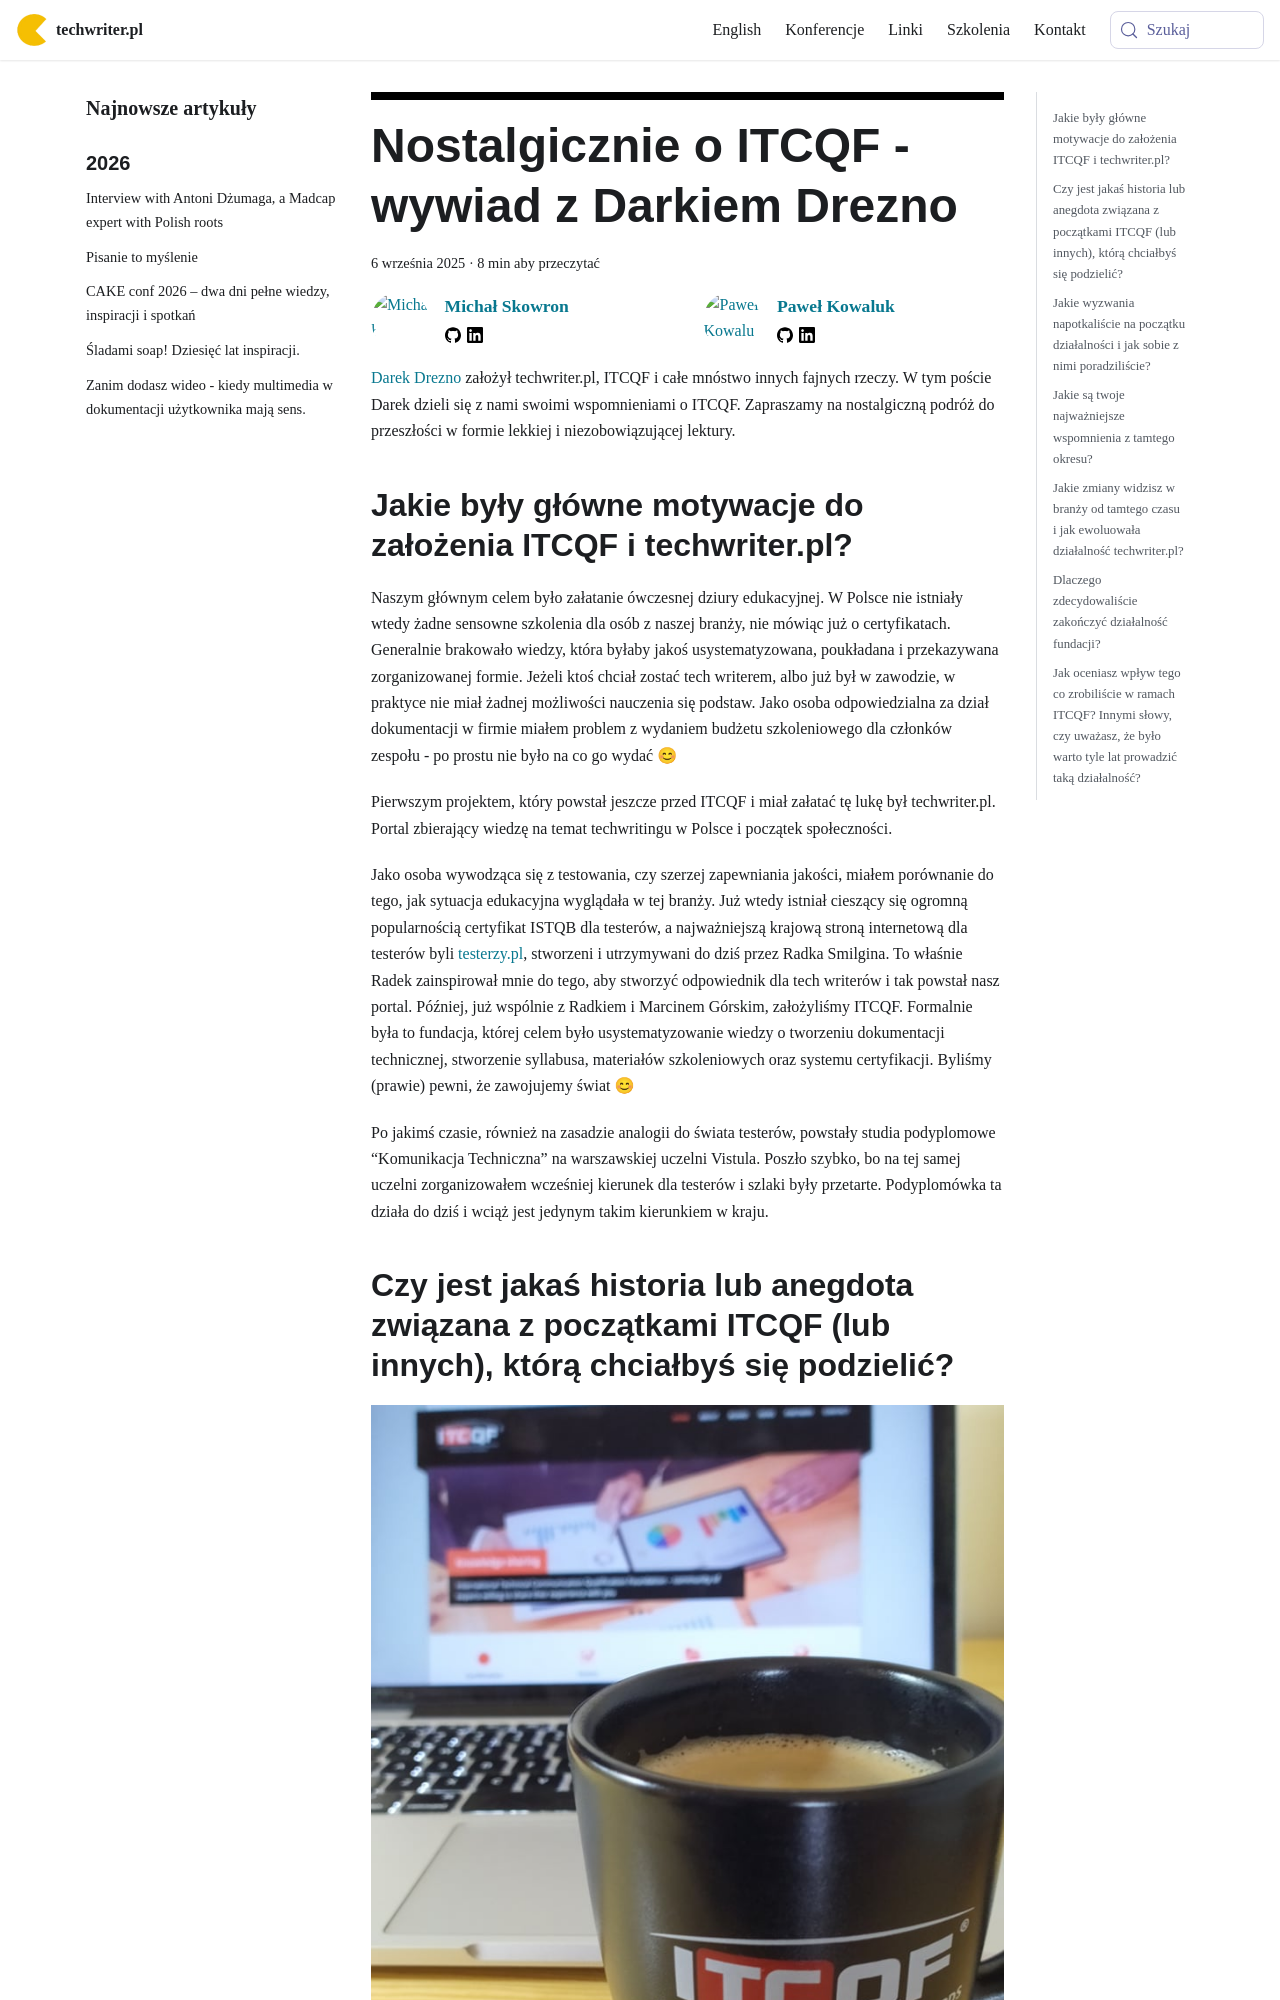

repository: techwriter-pl/techwriter-pl.github.io · page: nostaligcznie-o-itcqf/index.html · generator: docusaurus

---
title: 'Nostalgicznie o ITCQF - wywiad z Darkiem Drezno'
authors: ['mojk', 'pensjonatus']
date: '2025-09-06'
tags:
  - 'wywiady'
  - 'społeczność'
coverImage: 'nostalgicznie-o-itcqf.png'
---

[Darek Drezno](https://www.linkedin.com/in/dariusz-drezno/) założył
techwriter.pl, ITCQF i całe mnóstwo innych fajnych rzeczy. W tym poście Darek
dzieli się z nami swoimi wspomnieniami o ITCQF. Zapraszamy na
nostalgiczną podróż do przeszłości w formie lekkiej i niezobowiązującej lektury.

<!--truncate-->

## Jakie były główne motywacje do założenia ITCQF i techwriter.pl?

Naszym głównym celem było załatanie ówczesnej dziury edukacyjnej. W Polsce nie
istniały wtedy żadne sensowne szkolenia dla osób z naszej branży, nie mówiąc już
o certyfikatach. Generalnie brakowało wiedzy, która byłaby jakoś
usystematyzowana, poukładana i przekazywana zorganizowanej formie. Jeżeli ktoś
chciał zostać tech writerem, albo już był w zawodzie, w praktyce nie miał żadnej
możliwości nauczenia się podstaw. Jako osoba odpowiedzialna za dział
dokumentacji w firmie miałem problem z wydaniem budżetu szkoleniowego dla
członków zespołu - po prostu nie było na co go wydać 😊

Pierwszym projektem, który powstał jeszcze przed ITCQF i miał załatać tę lukę
był techwriter.pl. Portal zbierający wiedzę na temat techwritingu w Polsce i
początek społeczności.

Jako osoba wywodząca się z testowania, czy szerzej zapewniania jakości, miałem
porównanie do tego, jak sytuacja edukacyjna wyglądała w tej branży. Już wtedy
istniał cieszący się ogromną popularnością certyfikat ISTQB dla testerów, a
najważniejszą krajową stroną internetową dla testerów byli
[testerzy.pl](http://testerzy.pl), stworzeni i utrzymywani do dziś przez Radka
Smilgina. To właśnie Radek zainspirował mnie do tego, aby stworzyć odpowiednik
dla tech writerów i tak powstał nasz portal. Później, już wspólnie z Radkiem i
Marcinem Górskim, założyliśmy ITCQF. Formalnie była to fundacja, której celem
było usystematyzowanie wiedzy o tworzeniu dokumentacji technicznej, stworzenie
syllabusa, materiałów szkoleniowych oraz systemu certyfikacji. Byliśmy (prawie)
pewni, że zawojujemy świat 😊

Po jakimś czasie, również na zasadzie analogii do świata testerów, powstały
studia podyplomowe “Komunikacja Techniczna” na warszawskiej uczelni Vistula.
Poszło szybko, bo na tej samej uczelni zorganizowałem wcześniej kierunek dla
testerów i szlaki były przetarte. Podyplomówka ta działa do dziś i wciąż jest
jedynym takim kierunkiem w kraju.
